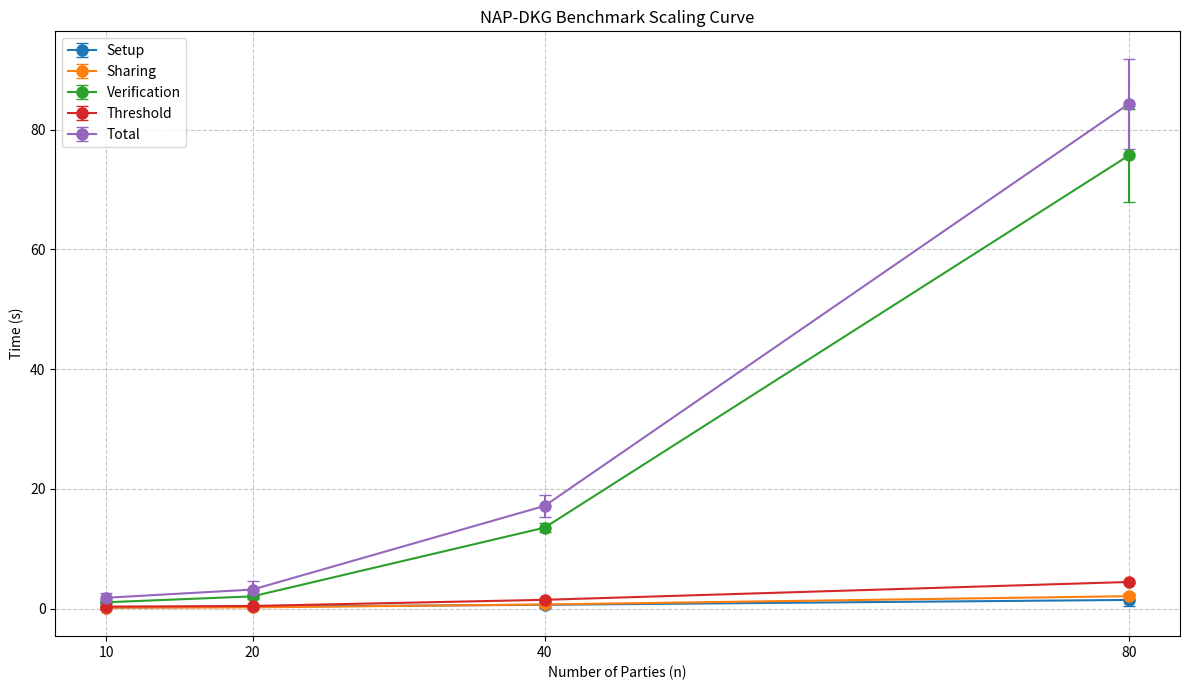

Recreate this plot in Python.
import pandas as pd
import matplotlib.pyplot as plt

# Construct the DataFrame with the provided benchmarking data (in ms)
data = {
    'n': [10, 20, 40, 80],
    'Setup_mean': [154.034, 311.528, 622.079, 1436.917],
    'Setup_stddev': [149.554, 332.687, 458.327, 1072.635],
    'Sharing_mean': [140.697, 194.402, 680.538, 2065.080],
    'Sharing_stddev': [102.309, 148.899, 338.389, 606.580 ],
    'Verification_mean': [1046.885, 2032.903, 13512.893, 75678.550],
    'Verification_stddev': [190.663, 445.612, 749.090, 7730.025],
    'Threshold_mean': [320.139, 430.186, 1455.428, 4437.709],
    'Threshold_stddev': [152.322, 178.199, 324.257, 214.449 ],
    'Total_mean': [1803.569, 3169.502, 17146.555, 84302.053 ],
    'Total_stddev': [788.393, 1347.448, 1810.168, 7512.103]
}
df = pd.DataFrame(data)

# Convert times from milliseconds to seconds
time_cols = [col for col in df.columns if col != 'n']
df[time_cols] = df[time_cols] / 1000.0

# Plot curves with error bars for each phase, in seconds
plt.figure(figsize=(12, 7))

phases = ['Setup', 'Sharing', 'Verification', 'Threshold', 'Total']
for phase in phases:
    plt.errorbar(
        df['n'],
        df[f'{phase}_mean'],
        yerr=df[f'{phase}_stddev'],
        fmt='-o',
        capsize=4,
        markersize=8,
        label=phase
    )

plt.title("NAP-DKG Benchmark Scaling Curve")
plt.xlabel("Number of Parties (n)")
plt.ylabel("Time (s)")
plt.xticks(df['n'])
plt.grid(True, linestyle='--', alpha=0.7)
plt.legend()
plt.tight_layout()
plt.show()
